Run: headless pygame with SDL's dummy video driver; simulated clock (each Clock.tick advances the game by its frame time, no real sleeping); random seed 0; keys injected as events and as key.get_pressed() state; no mouse input.
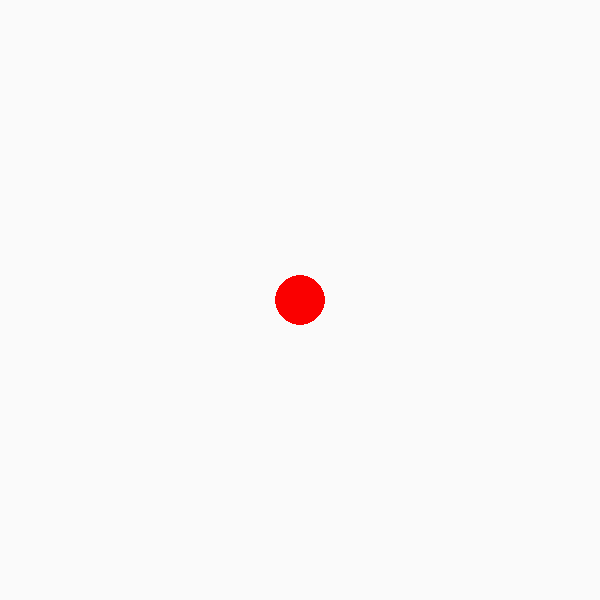
Frame 1 of 4 · flips 1–60 · no input
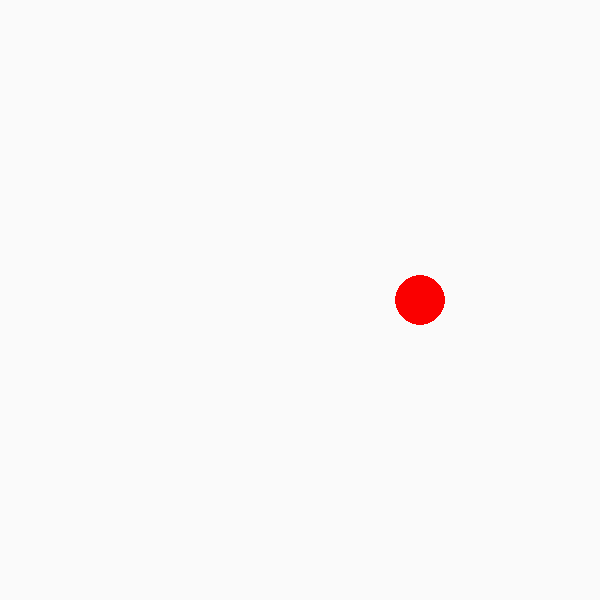
Frame 2 of 4 · flips 61–180 · tapped SPACE, RETURN · held RIGHT (→), D
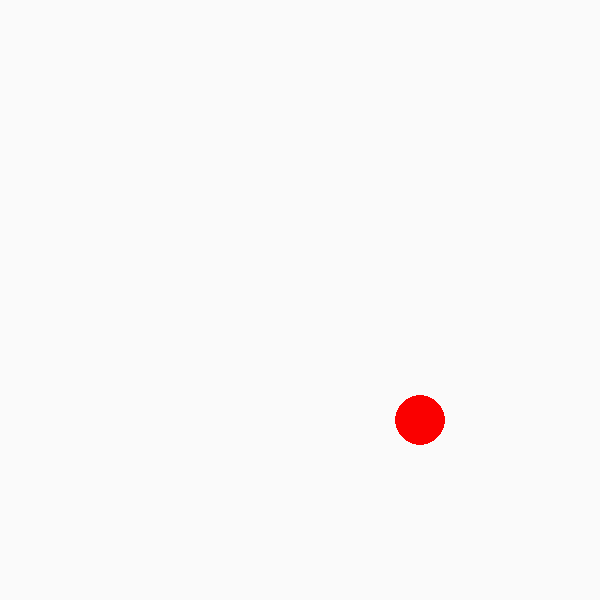
Frame 3 of 4 · flips 181–300 · held DOWN (↓), S
Frame 4 of 4 · flips 301–420 · held LEFT (←), A, UP (↑), W · screen same as frame 1, image omitted

The pygame program that drew these frames:

import pygame 
pygame.init()


clock = pygame.time.Clock()

w,h = 600,600
screen = pygame.display.set_mode((w,h))

x = w/2
y = h/2

done = False
while not done:
    for event in pygame.event.get():
        if event.type == pygame.QUIT:
            done = True


    keys = pygame.key.get_pressed()
    

    if keys[pygame.K_RIGHT]: 
        if x > w-25:
            x = x
        else: x += 1

    if keys[pygame.K_LEFT]:
        if x < 25:
            x = x 
        else : x -= 1

    if keys[pygame.K_DOWN]:
        if y > h-25:
            y = y 
        else : y += 1
    if keys[pygame.K_UP]:
        if y < 25:
            y = y 
        else : y -= 1



    screen.fill((250, 250, 250))

    #obj = pygame.draw.circle(screen, (250, 40, 100), (x,y), 25 )
    obj = pygame.draw.circle(screen, (250, 0, 0), (x,y), 25 )
    pygame.display.flip()
    clock.tick(1000)
